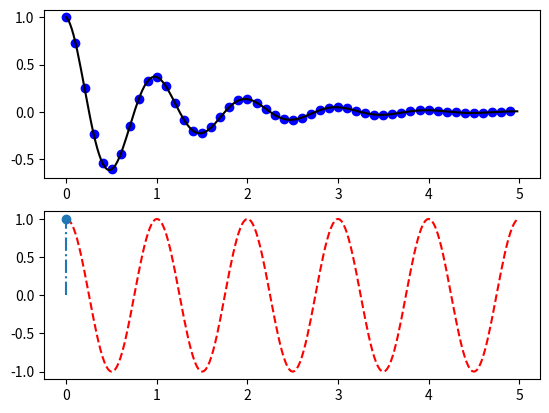
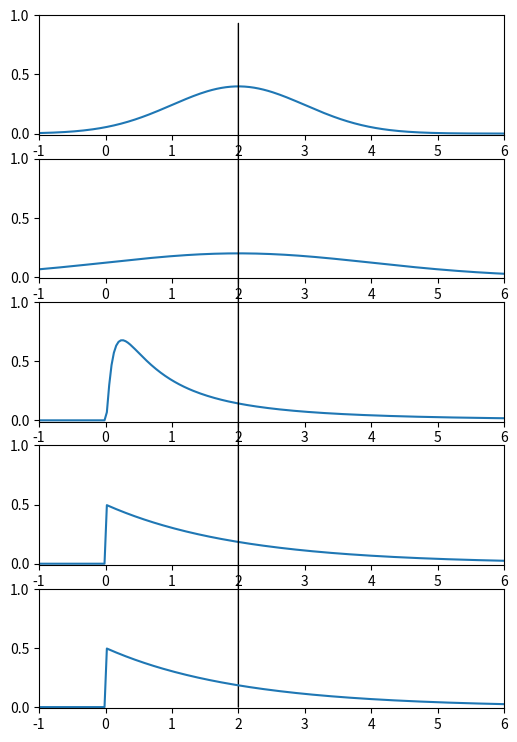

The matplotlib source for these figures, in order:
# -*- coding: utf-8 -*-
"""
Created on Thu Jan 18 08:15:15 2018

@author: yiyuezhuo
"""

import numpy as np
import matplotlib.pyplot as plt
from matplotlib.patches import ConnectionPatch

from functools import reduce

def f(t):
    return np.exp(-t) * np.cos(2*np.pi*t)

t1 = np.arange(0.0, 5.0, 0.1)
t2 = np.arange(0.0, 5.0, 0.02)

plt.figure(1)
plt.subplot(211)
plt.plot(t1, f(t1), 'bo', t2, f(t2), 'k')

plt.subplot(212)
plt.plot(t2, np.cos(2*np.pi*t2), 'r--')

plt.stem(np.linspace(0.0,5.0,1), np.cos(np.linspace(0.0,5.0,1)), '-.')
plt.show()

import scipy.stats as stats


expect = 2

#x = np.linspace(0.1,4.0,100)

norm_dis = stats.norm(loc=expect,scale=1)
norm_2_dis = stats.norm(loc=expect,scale=2)
lognorm_dis = stats.lognorm(np.sqrt(2*np.log(2)),loc = expect-2)
chi2_dis = stats.chi2(expect)
exp_dis = stats.expon(scale=expect)


#step = 0.05
#x = np.arange(-1,6.0,step)
x = np.linspace(-1,6,200)

fig, axs = plt.subplots(5, 1, figsize=(6, 9))


axs[0].plot(x,norm_dis.pdf(x))
axs[1].plot(x,norm_2_dis.pdf(x))
axs[2].plot(x,lognorm_dis.pdf(x))
axs[3].plot(x,chi2_dis.pdf(x))
axs[4].plot(x,exp_dis.pdf(x))

xy = (1.0, 0.0)
coordsA = "data"
coordsB = "data"
con = ConnectionPatch(xyA=(expect,0.0), xyB=(expect,0.99  ), coordsA=coordsA, coordsB=coordsB,
                      axesA=axs[4], axesB=axs[0], shrinkB=5)
#ax1.add_artist(con)
axs[4].add_artist(con)

for ax in axs:
    ax.set_xlim(-1,6)
    ax.set_ylim(-0.01,1)

pdf_list = [norm_dis.pdf(x),lognorm_dis.pdf(x),chi2_dis.pdf(x),exp_dis.pdf(x)]
sum_pdf = reduce(np.convolve, pdf_list)

x2 = np.linspace(-3,24,100*4-3) 